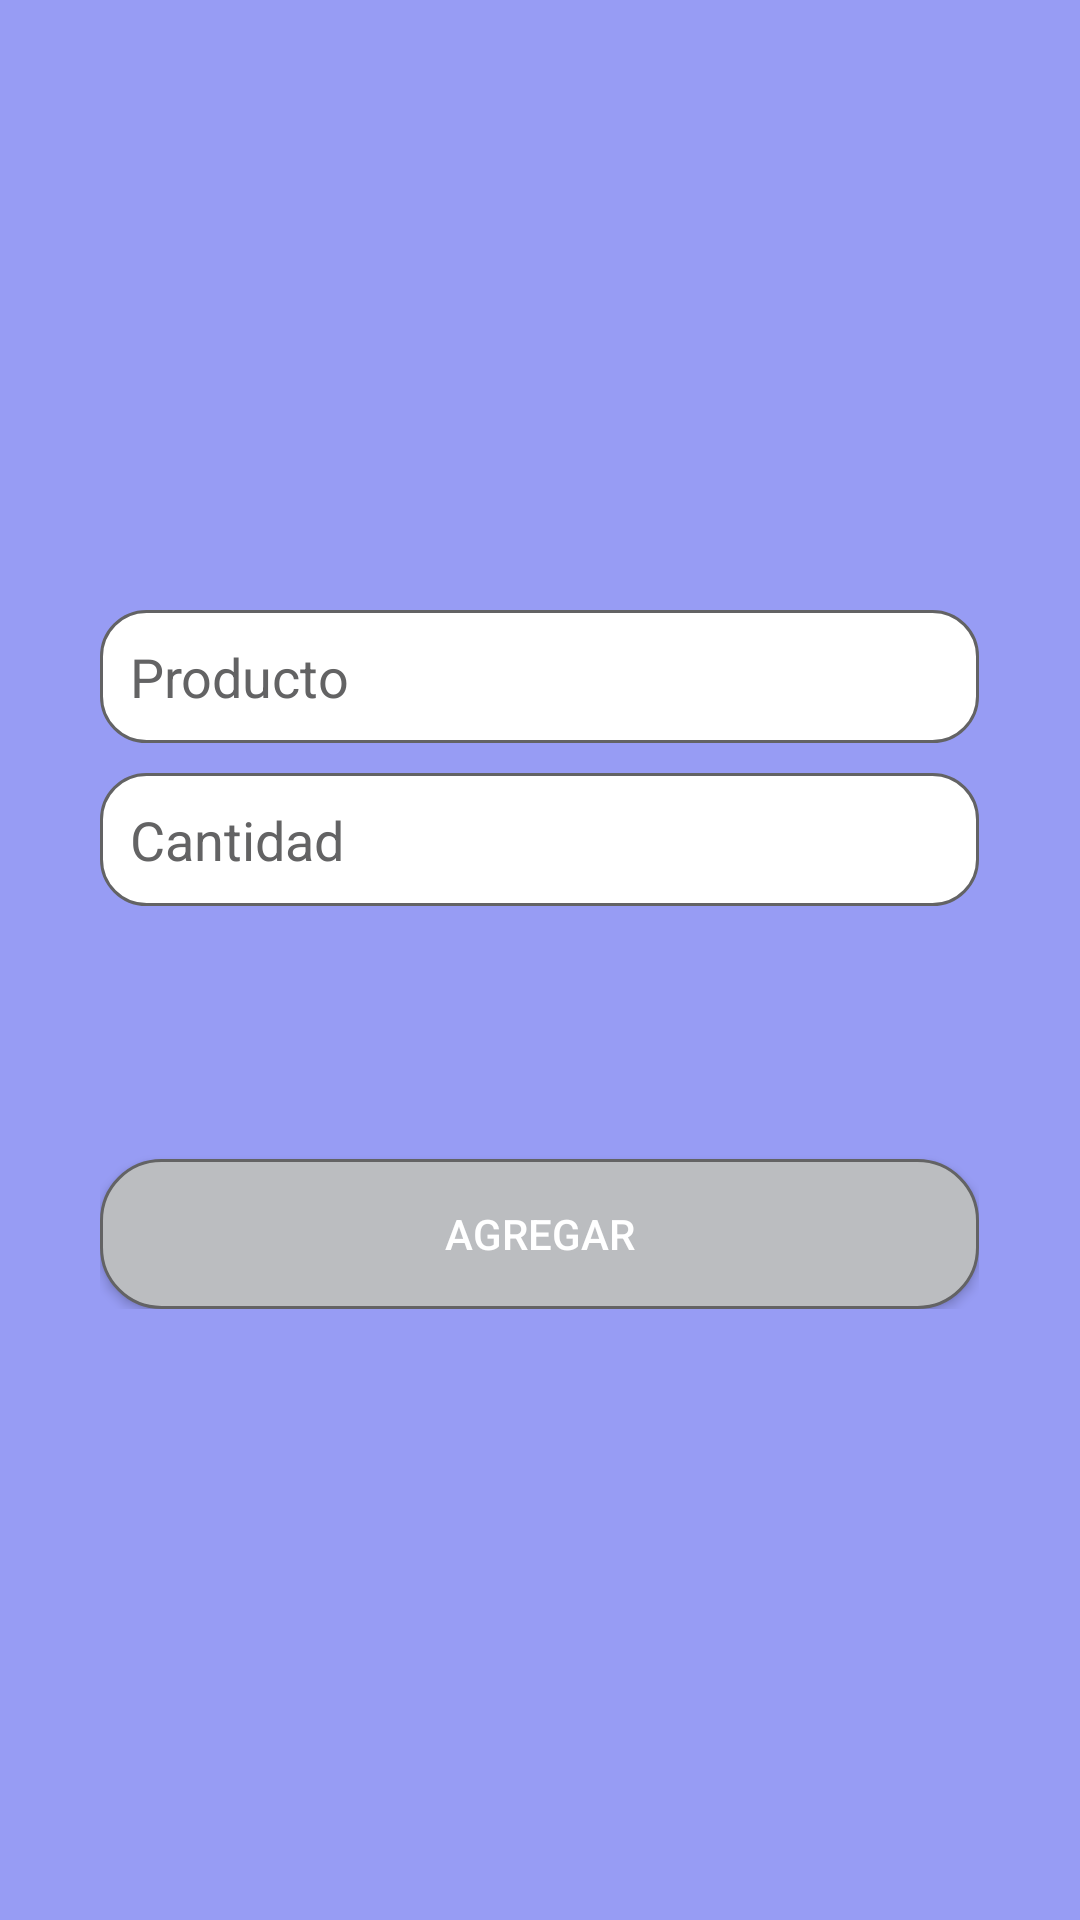

Write the Android layout XML for this screen, with the resource values it uses.
<!-- AndroidManifest.xml: application theme AppTheme -->
<!-- res/layout/activity_insert_pedidos.xml -->
<?xml version="1.0" encoding="utf-8"?>
<RelativeLayout xmlns:android="http://schemas.android.com/apk/res/android"
    xmlns:tools="http://schemas.android.com/tools"
    android:layout_width="match_parent"
    android:layout_height="match_parent"
    android:background="@color/bg_insert"
    android:paddingBottom="@dimen/activity_vertical_margin"
    android:paddingLeft="@dimen/activity_horizontal_margin"
    android:paddingRight="@dimen/activity_horizontal_margin"
    android:paddingTop="@dimen/activity_vertical_margin"
    tools:context="com.mosi.tdpsync.ui.insert_pedidos">

    <LinearLayout
        android:layout_width="fill_parent"
        android:layout_height="wrap_content"
        android:layout_centerInParent="true"
        android:layout_marginLeft="15dp"
        android:layout_marginRight="20dp"
        android:gravity="center"
        android:orientation="vertical">

        <AutoCompleteTextView
            android:layout_width="fill_parent"
            android:layout_height="wrap_content"
            android:id="@+id/auto_edt_producto"
            android:layout_marginBottom="10dp"
            android:background="@drawable/rounded_edge"
            android:hint="@string/hint_producto"
            android:imeOptions="actionNext"
            android:nextFocusDown="@+id/edt_cantidad"
            android:completionThreshold="1"
            android:padding="10dp"
            android:inputType="textCapCharacters"
            android:textColor="@color/input_login"
            android:textColorHint="@color/input_register_hint"/>

        <AutoCompleteTextView
            android:layout_width="fill_parent"
            android:layout_height="wrap_content"
            android:id="@+id/edt_cantidad"
            android:layout_marginBottom="10dp"
            android:completionThreshold="1"
            android:background="@drawable/rounded_edge"
            android:hint="@string/hint_cantidad"
            android:imeOptions="actionDone"
            android:nextFocusDown="@+id/edt_correlativo_buscar"
            android:inputType="number"
            android:padding="10dp"
            android:textColor="@color/input_login"
            android:textColorHint="@color/input_register_hint"/>

        <EditText
            android:layout_width="fill_parent"
            android:visibility="invisible"
            android:layout_height="wrap_content"
            android:id="@+id/edt_bonificaciones"
            android:layout_marginBottom="10dp"
            android:background="@drawable/rounded_edge"
            android:hint="@string/hint_bonificaciones"
            android:inputType="number"
            android:imeOptions="actionDone"
            android:padding="10dp"
            android:textColor="@color/input_login"
            android:textColorHint="@color/input_register_hint"/>

        <Button
            android:layout_width="fill_parent"
            android:layout_height="wrap_content"
            android:id="@+id/bnt_inserta"
            android:layout_marginTop="20dip"
            android:background="@drawable/redondear_boton_acciones"
            android:text="@string/bnt_insert"
            android:textColor="@color/white"/>

    </LinearLayout>


</RelativeLayout>
<!-- resources referenced by this layout -->
<resources>
  <color name="bg_insert">#979cf4</color>
  <color name="input_login">#222222</color>
  <color name="input_register_hint">#636364</color>
  <color name="white">#ffffff</color>
  <dimen name="activity_horizontal_margin">16dp</dimen>
  <dimen name="activity_vertical_margin">16dp</dimen>
  <!-- drawable redondear_boton_acciones (drawable) -->
  <?xml version="1.0" encoding="utf-8"?>
  <shape xmlns:android="http://schemas.android.com/apk/res/android">
      android:shape="rectangle">
      <size android:width="6dp"        android:height="50dp"></size>
      <corners android:radius="20dp"></corners>
      <solid android:color="@color/colorbuttons"></solid>
      <stroke
          android:width="1dp"
          android:color="@color/input_register_hint">
      </stroke>
  
  
  </shape>
  <!-- drawable rounded_edge (drawable) -->
  <shape xmlns:android="http://schemas.android.com/apk/res/android">
              <solid 
                  android:color="@color/white">
              </solid>
              <stroke 
                   android:width="1dp"
                   android:color="@color/input_register_hint">
              </stroke>
              <corners 
                   android:topLeftRadius="15dip"
                   android:topRightRadius="15dip"
                   android:bottomLeftRadius="15dip"
                   android:bottomRightRadius="15dip">
              </corners>
          </shape>
  <string name="bnt_insert">Agregar</string>
  <string name="hint_bonificaciones">Bonificaciones</string>
  <string name="hint_cantidad">Cantidad</string>
  <string name="hint_producto">Producto</string>
  <style name="AppTheme" parent="Theme.AppCompat.Light.DarkActionBar">
          
          <item name="colorPrimary">@color/colorPrimary</item>
          <item name="colorPrimaryDark">@color/colorPrimaryDark</item>
          <item name="colorAccent">@color/colorAccent</item>
      </style>
  <color name="colorbuttons">#BBBDC0</color>
  <color name="colorPrimary">#3F51B5</color>
  <color name="colorPrimaryDark">#303F9F</color>
  <color name="colorAccent">#e0d8cc</color>
</resources>
